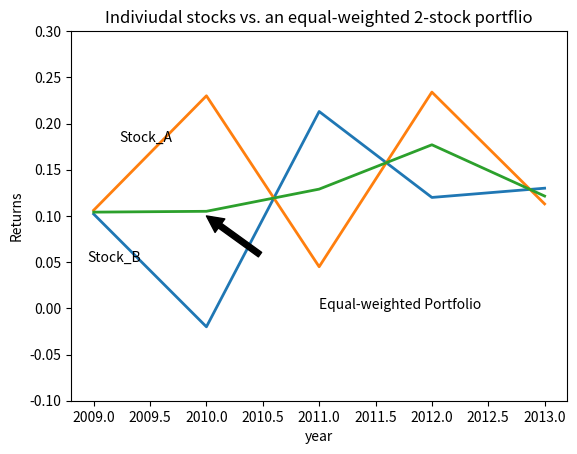

This figure's Python source:
'''
投资组合

years    stock_A     stock_B
2009       0.102      0.1062
2010       -0.02        0.23
2011       0.213       0.045
2012        0.12       0.234
2013        0.13       0.113
'''
import numpy as np 
import matplotlib.pyplot as plt 

year = [2009, 2010, 2011, 2012, 2013]
ret_a = np.array([0.102, -0.02, 0.213, 0.12, 0.13])
ret_b = np.array([0.1062, 0.23, 0.045, 0.234, 0.113])
port_EW = (ret_a + ret_b) / 2
print(round(np.mean(ret_a),3), round(np.mean(ret_b),3), round(np.mean(port_EW),3))
print(round(np.std(ret_a),3), round(np.std(ret_b),3), round(np.std(port_EW),3))

plt.figtext(0.2, 0.65, 'Stock_A')
plt.figtext(0.15, 0.4, 'Stock_B')
plt.xlabel('year')
plt.ylabel('Returns')
plt.plot(year, ret_a, lw=2)
plt.plot(year, ret_b, lw=2)
plt.plot(year, port_EW, lw=2)
plt.title('Indiviudal stocks vs. an equal-weighted 2-stock portflio')
plt.annotate('Equal-weighted Portfolio', xy=(2010, 0.1), 
             xytext=(2011, 0), arrowprops=dict(facecolor='black', shrink=0.5))
plt.ylim(-0.1, 0.3)
plt.show()